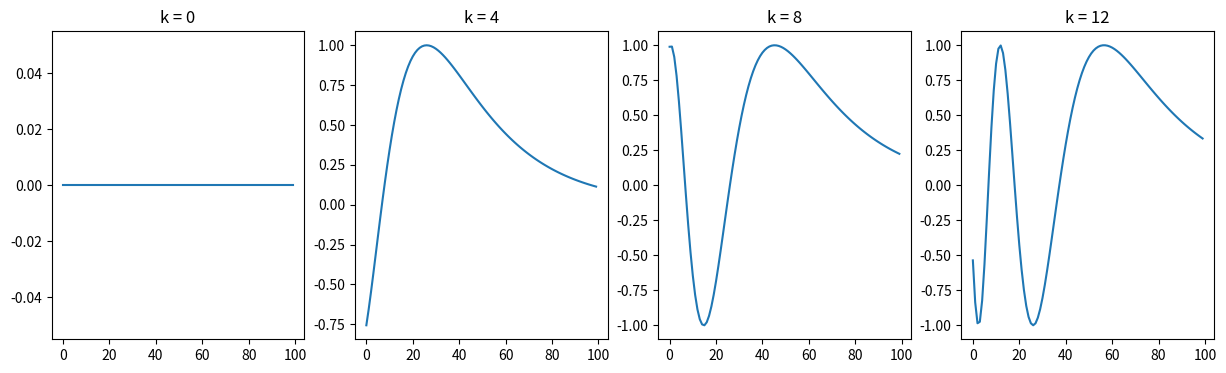

This figure's Python source:
import numpy as np
import matplotlib.pyplot as plt

def plotSinusoid(k, d=512, n=10000):
    x = np.arange(0, 100, 1)
    denominator = np.power(n, 2*x/d)
    y = np.sin(k/denominator)
    plt.plot(x, y)
    plt.title('k = ' + str(k))

fig = plt.figure(figsize=(15, 4))
for i in range(4):
    plt.subplot(141 + i)
    plotSinusoid(i*4)
plt.show()
